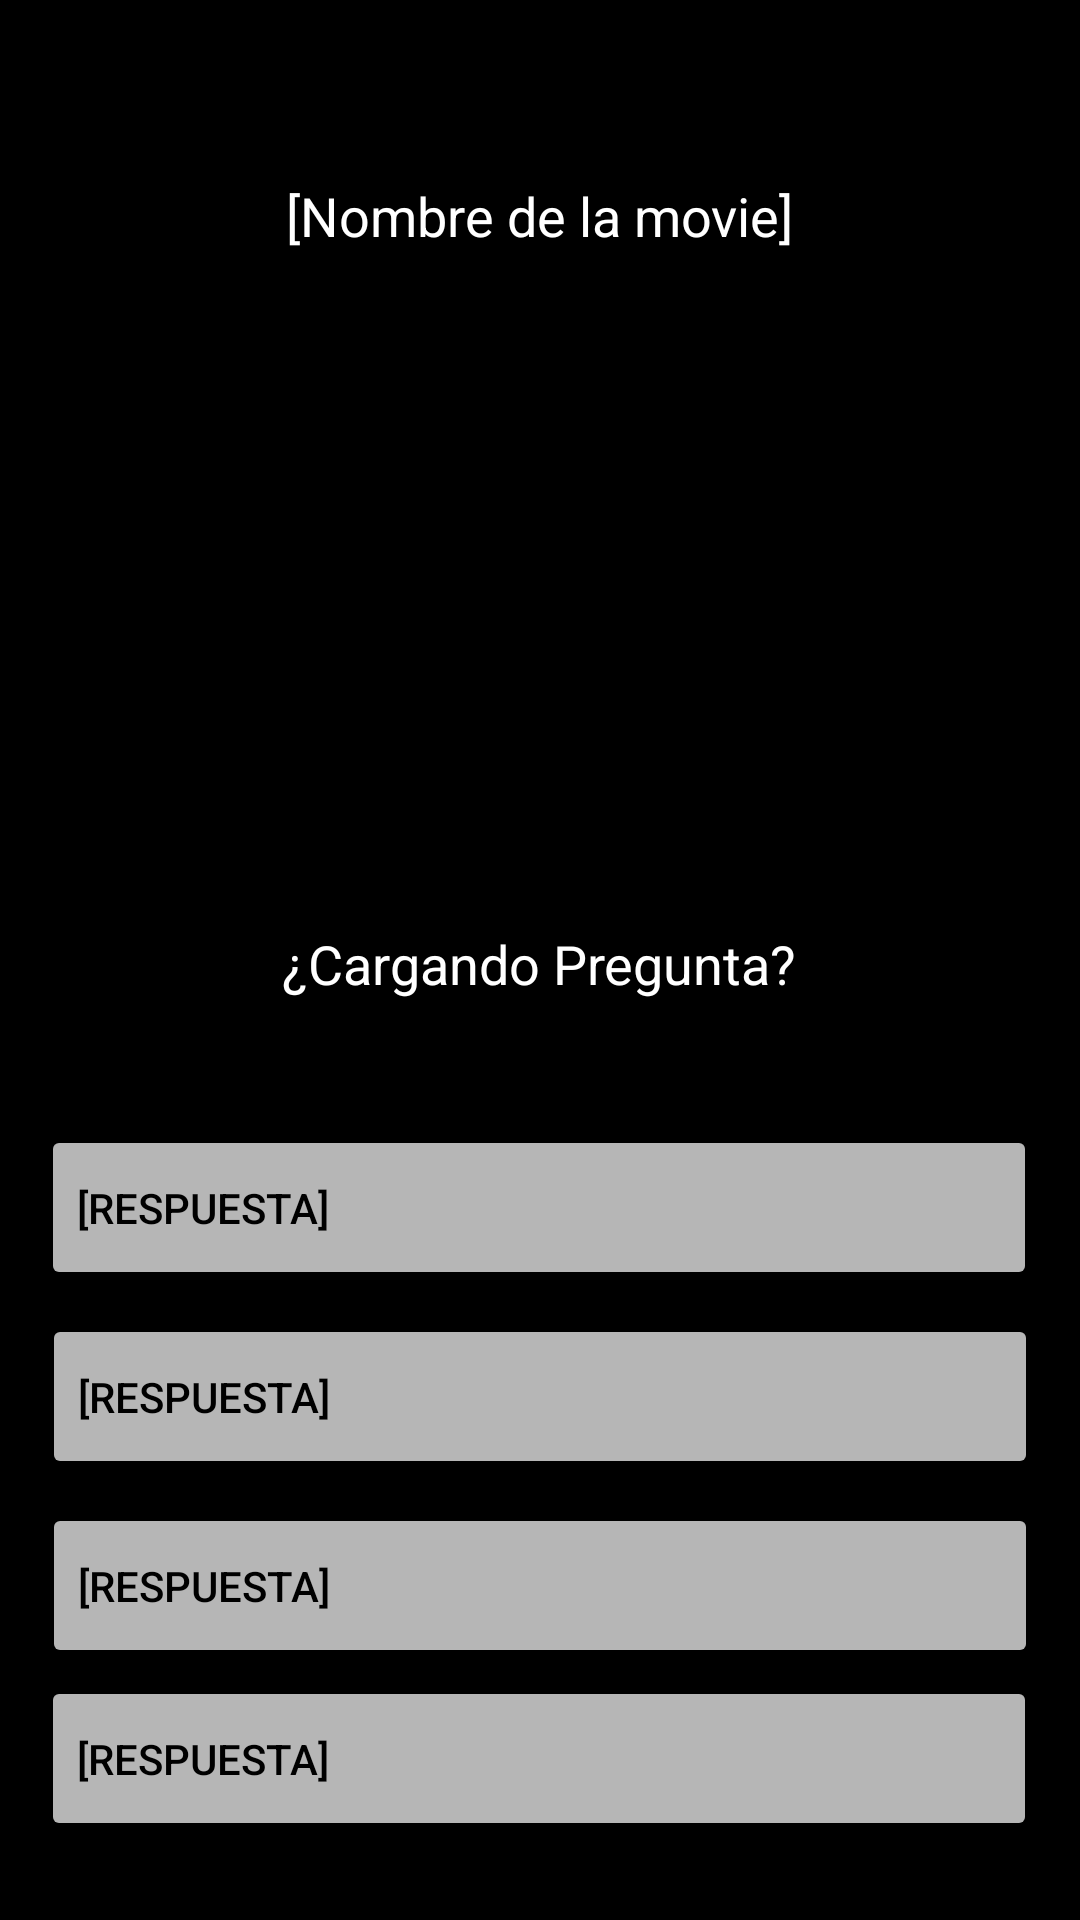

Reconstruct the res/layout file that produces this screen, plus the resources it refers to.
<!-- AndroidManifest.xml: application theme Theme.TipyMovies -->
<!-- res/layout/activity_mini_juego1.xml -->
<?xml version="1.0" encoding="utf-8"?>
<androidx.constraintlayout.widget.ConstraintLayout xmlns:android="http://schemas.android.com/apk/res/android"
    xmlns:app="http://schemas.android.com/apk/res-auto"
    xmlns:tools="http://schemas.android.com/tools"
    android:layout_width="match_parent"
    android:layout_height="match_parent"
    android:background="#000000"
    tools:context=".MiniJuego1">

    <ImageView
        android:id="@+id/posterMiniJuego"
        android:layout_width="128dp"
        android:layout_height="180dp"
        app:layout_constraintBottom_toBottomOf="parent"
        app:layout_constraintEnd_toEndOf="parent"
        app:layout_constraintHorizontal_bias="0.498"
        app:layout_constraintStart_toStartOf="parent"
        app:layout_constraintTop_toTopOf="parent"
        app:layout_constraintVertical_bias="0.232"
        app:srcCompat="@mipmap/ic_launcher" />

    <Button
        android:id="@+id/Res1"
        android:layout_width="332dp"
        android:layout_height="55dp"
        android:layout_marginTop="8dp"
        android:backgroundTint="#B6B6B6"
        android:text="[Respuesta]"
        android:textAlignment="viewStart"
        android:textColor="#000000"
        app:layout_constraintEnd_toEndOf="parent"
        app:layout_constraintHorizontal_bias="0.493"
        app:layout_constraintStart_toStartOf="parent"
        app:layout_constraintTop_toBottomOf="@+id/Pregunta" />

    <Button
        android:id="@+id/Res2"
        android:layout_width="332dp"
        android:layout_height="55dp"
        android:layout_marginTop="8dp"
        android:backgroundTint="#B6B6B6"
        android:text="[Respuesta]"
        android:textAlignment="viewStart"
        android:textColor="#000000"
        app:layout_constraintEnd_toEndOf="parent"
        app:layout_constraintStart_toStartOf="parent"
        app:layout_constraintTop_toBottomOf="@+id/Res3" />

    <Button
        android:id="@+id/Res3"
        android:layout_width="332dp"
        android:layout_height="55dp"
        android:layout_marginTop="8dp"
        android:backgroundTint="#B6B6B6"
        android:text="[Respuesta]"
        android:textAlignment="viewStart"
        android:textColor="#000000"
        app:layout_constraintEnd_toEndOf="parent"
        app:layout_constraintStart_toStartOf="parent"
        app:layout_constraintTop_toBottomOf="@+id/Res1" />

    <Button
        android:id="@+id/Res4"
        android:layout_width="332dp"
        android:layout_height="55dp"
        android:backgroundTint="#B6B6B6"
        android:text="[Respuesta]"
        android:textAlignment="viewStart"
        android:textColor="#000000"
        app:layout_constraintBottom_toBottomOf="parent"
        app:layout_constraintEnd_toEndOf="parent"
        app:layout_constraintHorizontal_bias="0.493"
        app:layout_constraintStart_toStartOf="parent"
        app:layout_constraintTop_toBottomOf="@+id/Res2"
        app:layout_constraintVertical_bias="0.096" />

    <TextView
        android:id="@+id/Pregunta"
        android:layout_width="266dp"
        android:layout_height="58dp"
        android:text="¿Cargando Pregunta?"
        android:textAlignment="center"
        android:textColor="#FFFFFF"
        android:textSize="18sp"
        app:layout_constraintBottom_toBottomOf="parent"
        app:layout_constraintEnd_toEndOf="parent"
        app:layout_constraintHorizontal_bias="0.496"
        app:layout_constraintStart_toStartOf="parent"
        app:layout_constraintTop_toBottomOf="@+id/posterMiniJuego"
        app:layout_constraintVertical_bias="0.076" />

    <TextView
        android:id="@+id/TituloMiniJuego1"
        android:layout_width="248dp"
        android:layout_height="28dp"
        android:text="[Nombre de la movie]"
        android:textAlignment="center"
        android:textColor="#FFFFFF"
        android:textSize="18sp"
        app:layout_constraintBottom_toTopOf="@+id/posterMiniJuego"
        app:layout_constraintEnd_toEndOf="parent"
        app:layout_constraintHorizontal_bias="0.496"
        app:layout_constraintStart_toStartOf="parent"
        app:layout_constraintTop_toTopOf="parent"
        app:layout_constraintVertical_bias="0.76" />

</androidx.constraintlayout.widget.ConstraintLayout>
<!-- resources referenced by this layout -->
<resources>
  <style name="Theme.TipyMovies" parent="Theme.MaterialComponents.DayNight.NoActionBar">
          
          <item name="colorPrimary">@color/purple_500</item>
          <item name="colorPrimaryVariant">@color/purple_700</item>
          <item name="colorOnPrimary">@color/white</item>
          
          <item name="colorSecondary">@color/teal_200</item>
          <item name="colorSecondaryVariant">@color/teal_700</item>
          <item name="colorOnSecondary">@color/black</item>
          
          <item name="android:statusBarColor" tools:targetApi="l">?attr/colorPrimaryVariant</item>
          
      </style>
  <!-- not gathered from this repository: default colours our renderer supplied (Android Studio template values) -->
  <color name="purple_500">#FF6200EE</color>
  <color name="purple_700">#FF3700B3</color>
  <color name="teal_200">#FF03DAC5</color>
  <color name="teal_700">#FF018786</color>
  <color name="black">#FF000000</color>
  <color name="white">#FFFFFFFF</color>
</resources>
